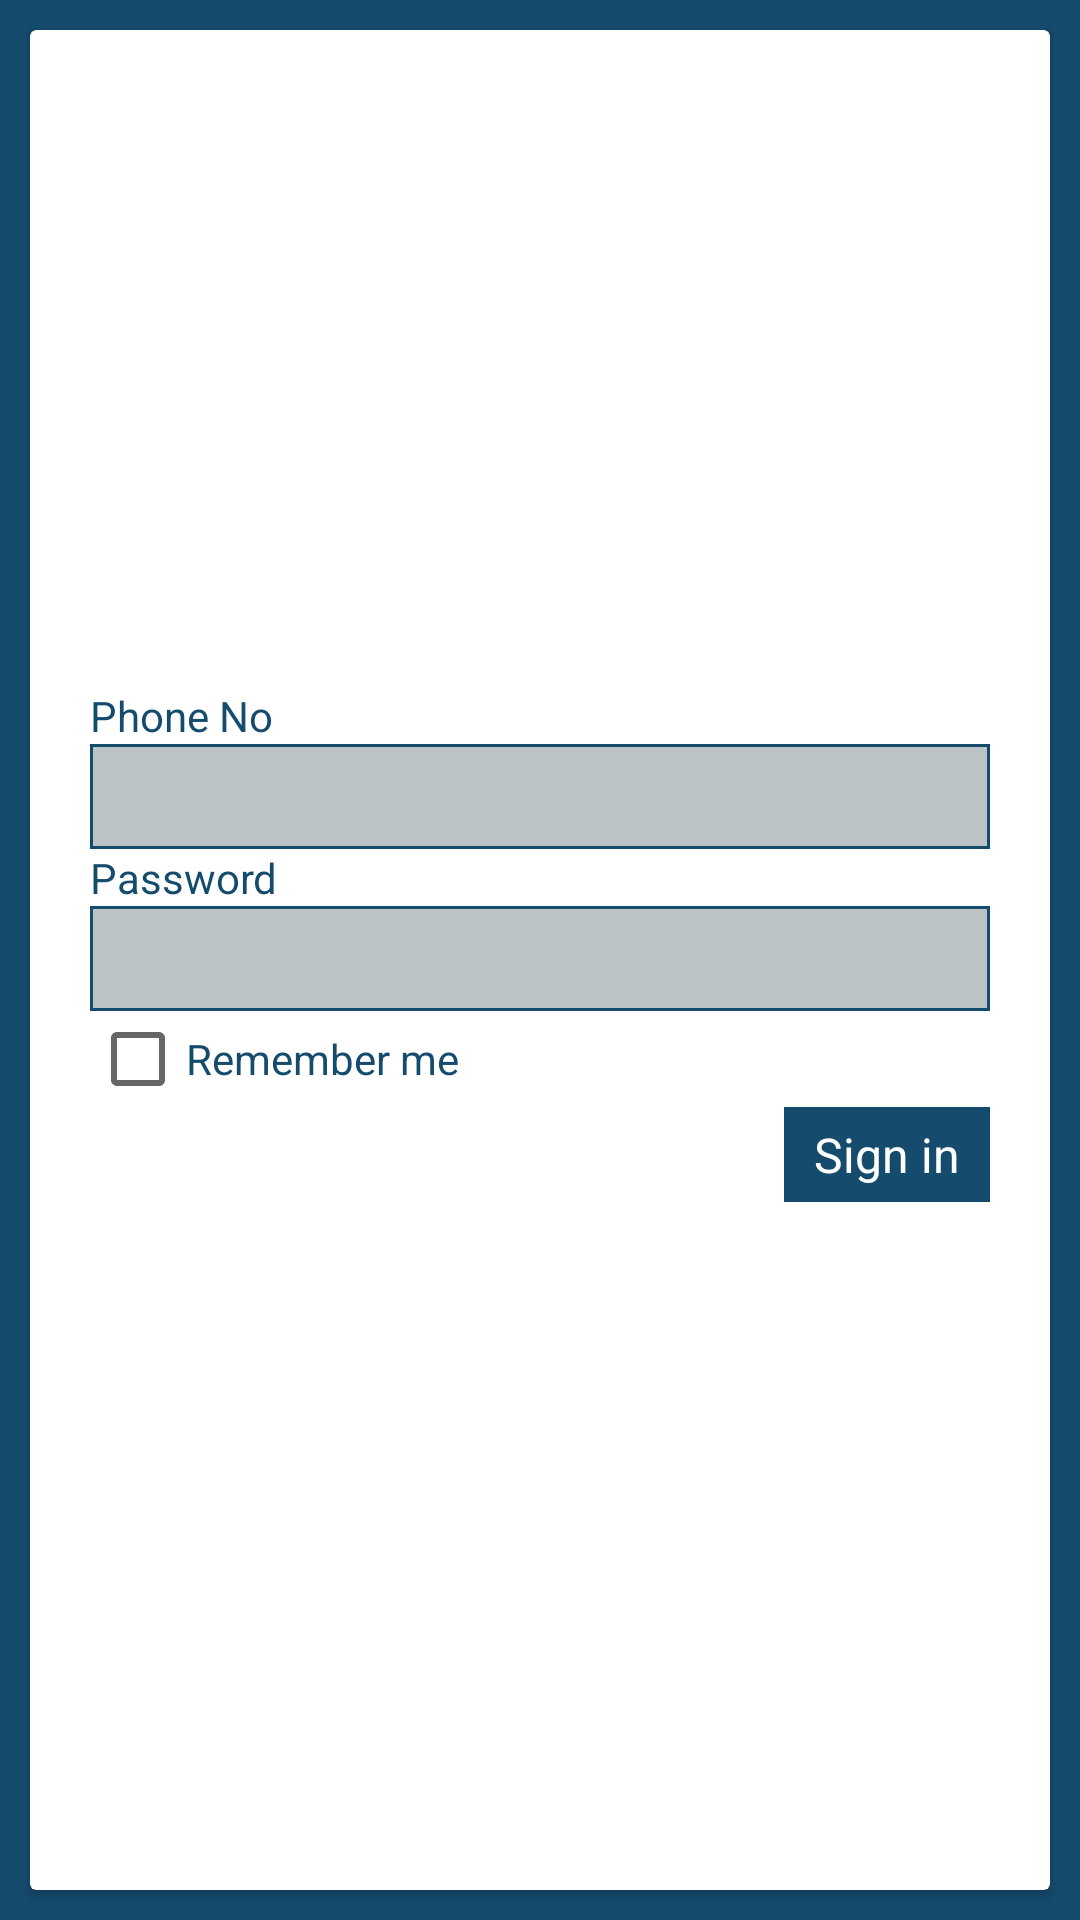

This screen was rendered from an Android layout file. Write that file and the resources it references.
<!-- AndroidManifest.xml: application theme AppTheme -->
<!-- res/layout/fragment_renter_sign_in.xml -->
<FrameLayout xmlns:android="http://schemas.android.com/apk/res/android"
    xmlns:tools="http://schemas.android.com/tools"
    android:layout_width="match_parent"
    android:layout_height="match_parent"
    android:background="@color/color2"
    tools:context="com.example.shipon.toletbd.fragment.RenterSignInFragment">

    
    <LinearLayout

        android:layout_width="match_parent"
        android:layout_height="match_parent"
        android:gravity="center">

        <android.support.v7.widget.CardView
            android:layout_width="match_parent"
            android:layout_height="match_parent"

            android:layout_margin="10dp"
            android:gravity="center">

            <LinearLayout
                android:layout_width="match_parent"
                android:layout_height="wrap_content"
                android:layout_gravity="center"
                android:layout_marginLeft="20dp"
                android:layout_marginRight="20dp"
                android:orientation="vertical">

                <TextView
                    android:layout_width="match_parent"
                    android:layout_height="wrap_content"
                    android:text="Phone No"
                    android:textColor="@color/color2" />

                <EditText
                    android:inputType="phone"
                    android:paddingLeft="5dp"
                    android:id="@+id/RenterPhoneNoET"
                    android:layout_width="match_parent"
                    android:layout_height="35dp"
                    android:background="@drawable/rectangle_edittext"
                    android:textColor="@color/color2"
                    android:textSize="16sp" />

                <TextView

                    android:layout_width="match_parent"
                    android:layout_height="wrap_content"
                    android:text="Password"
                    android:textColor="@color/color2" />

                <EditText
                    android:inputType="textPassword"
                    android:paddingLeft="5dp"
                    android:id="@+id/RenterPasswordET"
                    android:layout_width="match_parent"
                    android:layout_height="35dp"
                    android:background="@drawable/rectangle_edittext"
                    android:textColor="@color/color2"
                    android:textSize="16sp" />
                <CheckBox
                    android:id="@+id/RenterRememberPasswordCB"
                    android:textColor="@color/color2"
                    android:text="Remember me"
                    android:layout_width="match_parent"
                    android:layout_height="wrap_content" />
                <LinearLayout
                    android:gravity="right"
                    android:layout_width="match_parent"
                    android:layout_height="wrap_content">
                    <TextView
                        android:id="@+id/RenterSigninTV"
                        android:paddingLeft="10dp"
                        android:paddingRight="10dp"
                        android:paddingTop="5dp"
                        android:paddingBottom="5dp"
                        android:textColor="#FFFFFF"
                        android:backgroundTint="@color/color2"
                        android:background="@drawable/rectangle_edittext"
                        android:textSize="16sp"
                        android:text="Sign in"
                        android:layout_width="wrap_content"
                        android:layout_height="wrap_content" />

                </LinearLayout>
                <LinearLayout
                    android:layout_marginTop="10dp"
                    android:orientation="vertical"
                    android:layout_width="match_parent"
                    android:layout_height="wrap_content"></LinearLayout>
            </LinearLayout>
        </android.support.v7.widget.CardView>
    </LinearLayout>


</FrameLayout>
<!-- resources referenced by this layout -->
<resources>
  <color name="color2">#154C6D</color>
  <!-- drawable rectangle_edittext (drawable) -->
  <?xml version="1.0" encoding="utf-8"?>
  <shape xmlns:android="http://schemas.android.com/apk/res/android"
      android:shape="rectangle" android:padding="10dp">
      <solid android:color="#BCC3C5"/>
      <stroke android:width="1dp" android:color="#154C6D" />
  
  </shape>
  <style name="AppTheme" parent="Theme.AppCompat.Light.NoActionBar">
          
          <item name="colorPrimary">@color/colorPrimary</item>
          <item name="colorPrimaryDark">@color/colorPrimaryDark</item>
          <item name="colorAccent">@color/colorAccent</item>
  
      </style>
  <color name="colorPrimary">#3F51B5</color>
  <color name="colorPrimaryDark">#303F9F</color>
  <color name="colorAccent">#FF4081</color>
</resources>
